Run: headless pygame with SDL's dummy video driver; simulated clock (each Clock.tick advances the game by its frame time, no real sleeping); random seed 0; keys injected as events and as key.get_pressed() state; no mouse input.
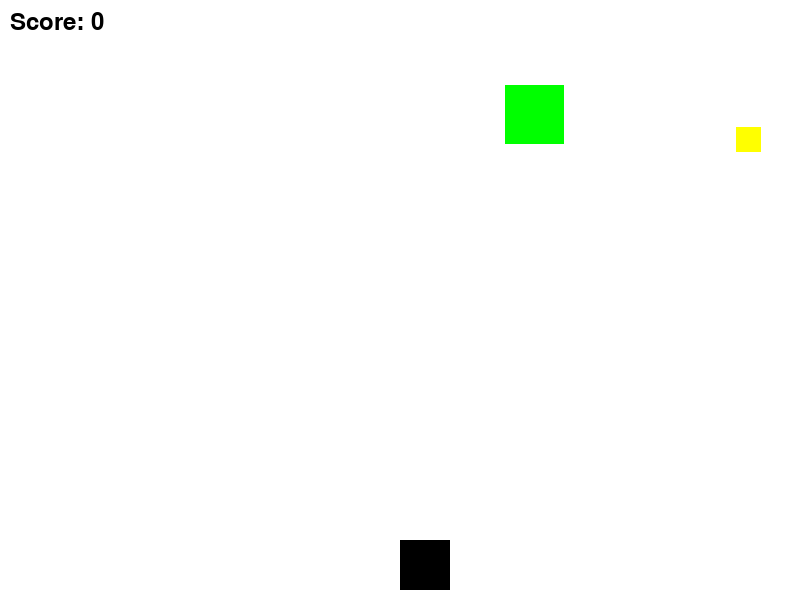
Frame 1 of 2 · flips 1–60 · no input
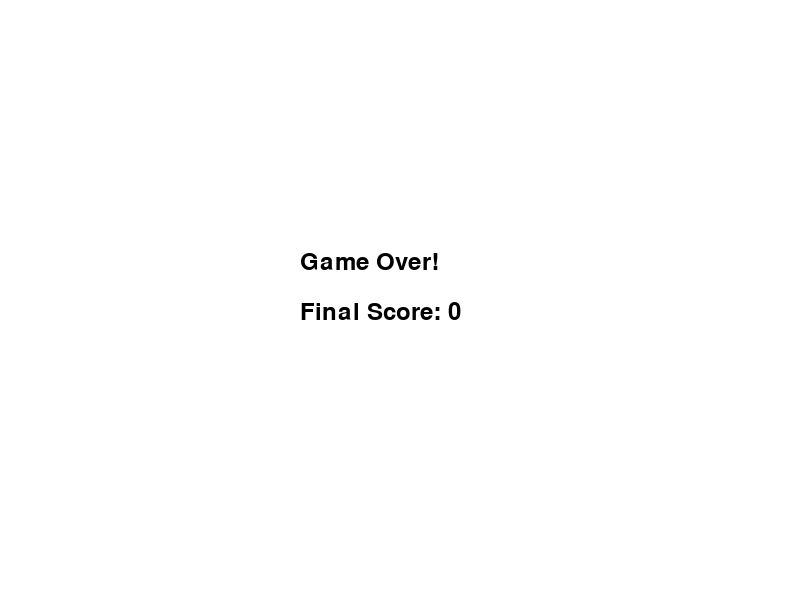
Frame 2 of 2 · flips 61–180 · tapped SPACE, RETURN · held RIGHT (→), D (game ended)

The pygame program that drew these frames:

import pygame
import random
import sys

# Initialize pygame
pygame.init()

# Screen dimensions
SCREEN_WIDTH = 800
SCREEN_HEIGHT = 600
screen = pygame.display.set_mode((SCREEN_WIDTH, SCREEN_HEIGHT))
pygame.display.set_caption("Shape Dodger")

# Colors
WHITE = (255, 255, 255)
BLACK = (0, 0, 0)
RED = (255, 0, 0)
BLUE = (0, 0, 255)
GREEN = (0, 255, 0)
YELLOW = (255, 255, 0)

# Fonts
font = pygame.font.Font(None, 36)

# Clock
clock = pygame.time.Clock()

# Player settings
PLAYER_SIZE = 50
player_x = SCREEN_WIDTH // 2
player_y = SCREEN_HEIGHT - PLAYER_SIZE - 10
player_speed = 8

# Shape settings
shapes = []
SHAPE_MIN_SIZE = 20
SHAPE_MAX_SIZE = 60
SHAPE_MIN_SPEED = 2
SHAPE_MAX_SPEED = 8

# Game variables
score = 0
game_over = False

# Create a new falling shape
def create_shape():
    size = random.randint(SHAPE_MIN_SIZE, SHAPE_MAX_SIZE)
    x = random.randint(0, SCREEN_WIDTH - size)
    y = -size
    speed = random.randint(SHAPE_MIN_SPEED, SHAPE_MAX_SPEED)
    color = random.choice([RED, BLUE, GREEN, YELLOW])
    return {"x": x, "y": y, "size": size, "speed": speed, "color": color}

# Draw shapes
def draw_shapes():
    for shape in shapes:
        pygame.draw.rect(screen, shape["color"], (shape["x"], shape["y"], shape["size"], shape["size"]))

# Main game loop
def game_loop():
    global player_x, player_y, shapes, score, game_over

    while not game_over:
        screen.fill(WHITE)

        # Handle events
        for event in pygame.event.get():
            if event.type == pygame.QUIT:
                pygame.quit()
                sys.exit()

        # Handle player movement
        keys = pygame.key.get_pressed()
        if keys[pygame.K_LEFT] and player_x > 0:
            player_x -= player_speed
        if keys[pygame.K_RIGHT] and player_x < SCREEN_WIDTH - PLAYER_SIZE:
            player_x += player_speed
        if keys[pygame.K_UP] and player_y > 0:
            player_y -= player_speed
        if keys[pygame.K_DOWN] and player_y < SCREEN_HEIGHT - PLAYER_SIZE:
            player_y += player_speed

        # Spawn shapes
        if random.randint(1, 20) == 1:  # 5% chance to spawn a shape each frame
            shapes.append(create_shape())

        # Move shapes
        for shape in shapes[:]:
            shape["y"] += shape["speed"]
            if shape["y"] > SCREEN_HEIGHT:  # Remove shapes that go off-screen
                shapes.remove(shape)
                score += 1

        # Check for collisions
        for shape in shapes:
            if (
                player_x < shape["x"] + shape["size"]
                and player_x + PLAYER_SIZE > shape["x"]
                and player_y < shape["y"] + shape["size"]
                and player_y + PLAYER_SIZE > shape["y"]
            ):
                game_over = True

        # Draw player
        pygame.draw.rect(screen, BLACK, (player_x, player_y, PLAYER_SIZE, PLAYER_SIZE))

        # Draw shapes
        draw_shapes()

        # Display score
        score_text = font.render(f"Score: {score}", True, BLACK)
        screen.blit(score_text, (10, 10))

        # Update screen
        pygame.display.flip()
        clock.tick(60)

    # Game Over Screen
    screen.fill(WHITE)
    game_over_text = font.render("Game Over!", True, BLACK)
    final_score_text = font.render(f"Final Score: {score}", True, BLACK)
    screen.blit(game_over_text, (SCREEN_WIDTH // 2 - 100, SCREEN_HEIGHT // 2 - 50))
    screen.blit(final_score_text, (SCREEN_WIDTH // 2 - 100, SCREEN_HEIGHT // 2))
    pygame.display.flip()
    pygame.time.wait(3000)

# Run the game
game_loop()
pygame.quit()
